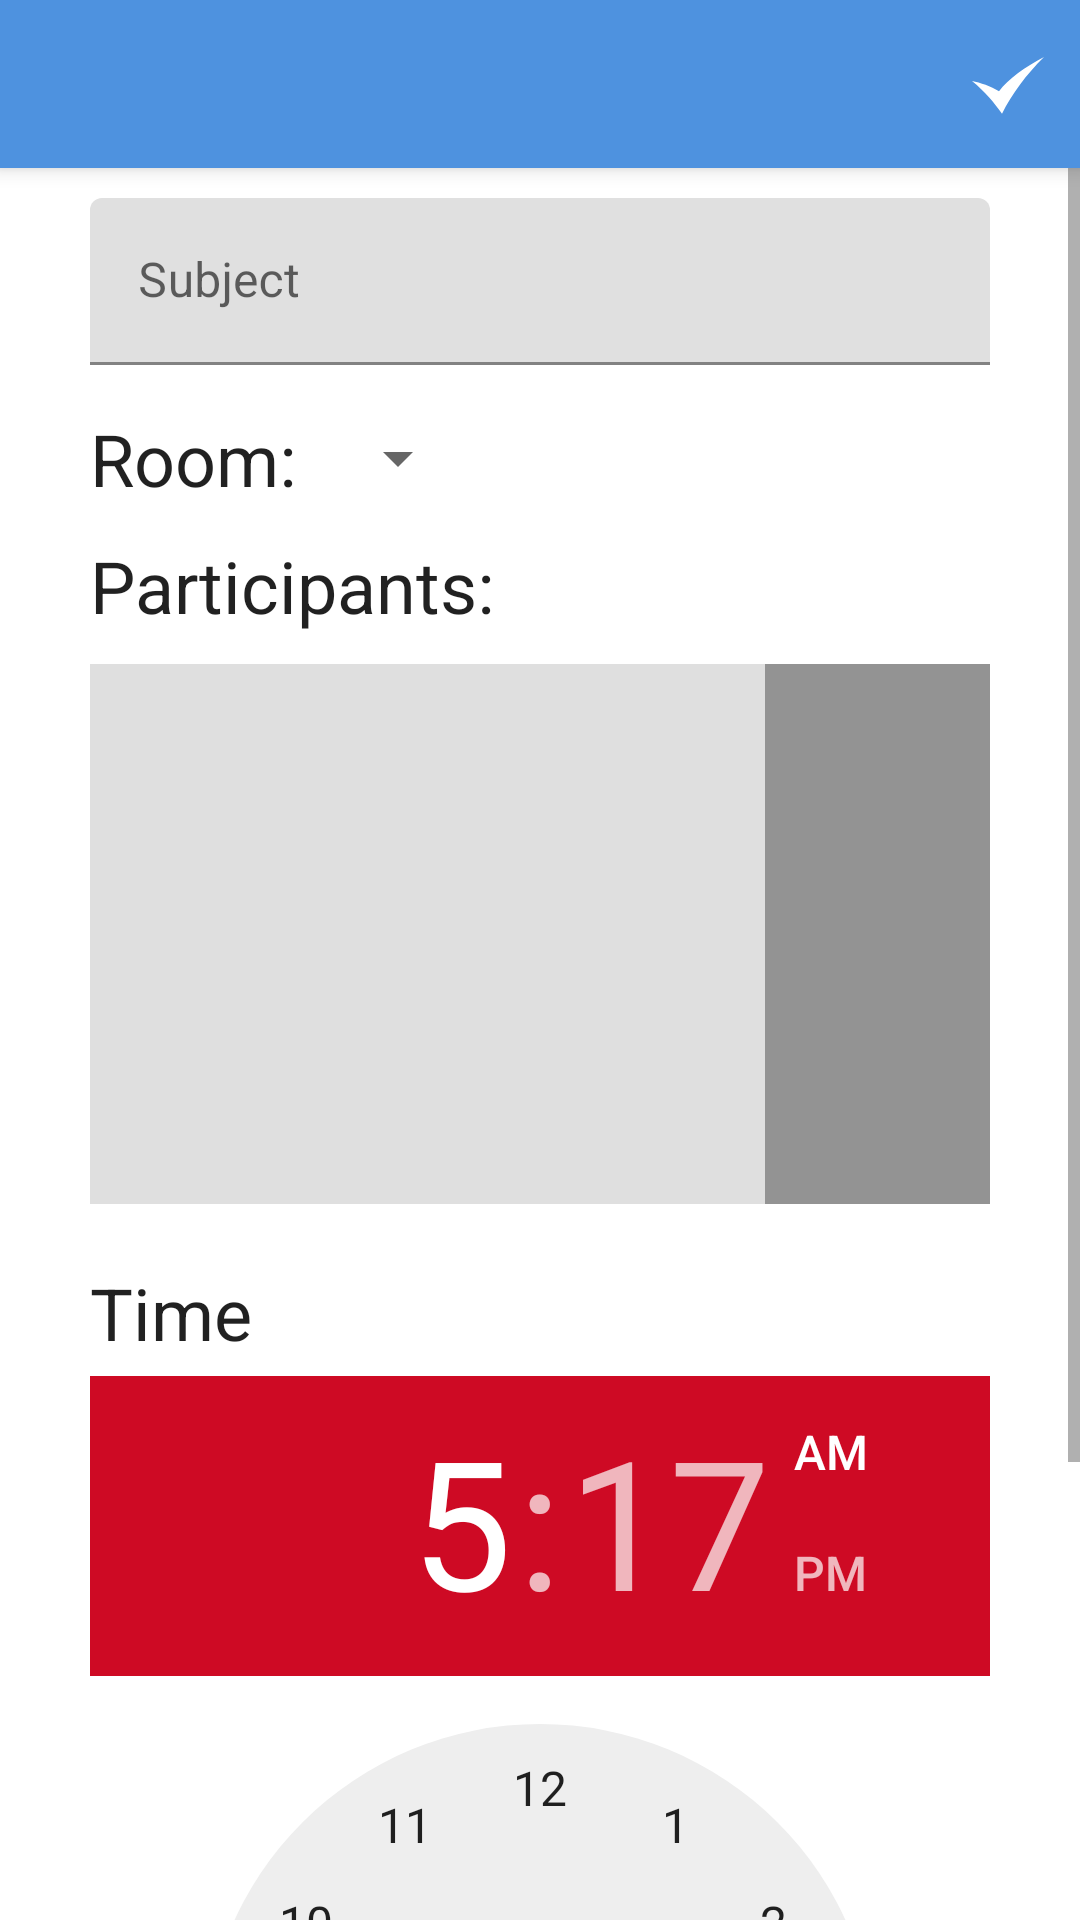

This screen was rendered from an Android layout file. Write that file and the resources it references.
<!-- AndroidManifest.xml: application theme Theme.Maréu -->
<!-- res/layout/activity_add_meeting.xml -->
<?xml version="1.0" encoding="utf-8"?>
<androidx.constraintlayout.widget.ConstraintLayout xmlns:android="http://schemas.android.com/apk/res/android"
    xmlns:app="http://schemas.android.com/apk/res-auto"
    xmlns:tools="http://schemas.android.com/tools"
    android:layout_width="match_parent"
    android:layout_height="match_parent"
    >

    <com.google.android.material.appbar.MaterialToolbar
        android:id="@+id/toolbar"
        style="@style/Widget.MaterialComponents.Toolbar.Primary"

        android:layout_width="match_parent"
        android:layout_height="?attr/actionBarSize"
        app:layout_constraintTop_toTopOf="parent"
        app:menu="@menu/menu_add_meeting_toolbar"
        />

    <ScrollView
        android:layout_width="match_parent"
        android:layout_height="0dp"
        app:layout_constraintTop_toBottomOf="@id/toolbar"
        app:layout_constraintBottom_toBottomOf="parent" >

        <androidx.constraintlayout.widget.ConstraintLayout
            android:layout_width="match_parent"
            android:layout_height="wrap_content" >

            <com.google.android.material.textfield.TextInputLayout
                android:layout_marginTop="10dp"
                app:layout_constraintTop_toTopOf="parent"
                android:id="@+id/textInputMeetingSubject"
                android:layout_width="0dp"
                app:layout_constraintLeft_toLeftOf="@id/tvRoom"
                app:layout_constraintRight_toRightOf="@id/ivAddParticipant"
                android:hint="@string/text_subject"
                android:layout_height="wrap_content" >

                <com.google.android.material.textfield.TextInputEditText
                    android:singleLine="true"
                    android:id="@+id/editTextSubject"
                    android:layout_width="match_parent"
                    android:layout_height="match_parent" />

            </com.google.android.material.textfield.TextInputLayout>

            <TextView
                android:id="@+id/tvRoom"
                android:layout_width="wrap_content"
                android:layout_height="wrap_content"
                android:layout_marginStart="@dimen/add_meeting_content_margin_left"
                android:layout_marginTop="15dp"
                android:text="@string/text_add_meeting_room"
                android:textAppearance="?attr/textAppearanceHeadline5"
                app:layout_constraintLeft_toLeftOf="parent"
                app:layout_constraintTop_toBottomOf="@id/textInputMeetingSubject"
                />

            <Spinner
                android:layout_marginStart="10dp"
                android:id="@+id/spinnerRooms"
                android:layout_width="wrap_content"
                android:layout_height="0dp"
                app:layout_constraintBottom_toBottomOf="@id/tvRoom"
                app:layout_constraintLeft_toRightOf="@id/tvRoom"
                app:layout_constraintTop_toTopOf="@id/tvRoom"
                />

            <TextView
                android:id="@+id/tvParticipants"
                android:layout_width="wrap_content"
                android:layout_height="wrap_content"
                android:layout_marginTop="10dp"
                android:text="@string/text_add_meeting_participants"
                android:textAppearance="?attr/textAppearanceHeadline5"
                app:layout_constraintLeft_toLeftOf="@id/tvRoom"
                app:layout_constraintTop_toBottomOf="@id/tvRoom"
                />

            <androidx.recyclerview.widget.RecyclerView
                android:background="@color/grey_light"
                android:id="@+id/rvParticipants"
                android:layout_width="0dp"
                android:layout_height="@dimen/add_meeting_participants_rv_height"
                android:layout_marginTop="10dp"
                app:layout_constraintHorizontal_weight="3"
                app:layout_constraintLeft_toLeftOf="@id/tvParticipants"
                app:layout_constraintRight_toLeftOf="@id/ivAddParticipant"
                app:layout_constraintTop_toBottomOf="@id/tvParticipants"
                tools:listitem="@layout/item_participant"
                />

            <ImageView
                android:id="@+id/ivAddParticipant"
                android:layout_width="0dp"
                android:layout_height="@dimen/add_meeting_participants_rv_height"
                android:layout_marginEnd="@dimen/add_meeting_content_margin_left"
                android:background="@color/grey"
                android:contentDescription="@string/desc_add_participant"
                android:src="@drawable/ic_plus"
                app:layout_constraintHorizontal_weight="1"
                app:layout_constraintLeft_toRightOf="@id/rvParticipants"
                app:layout_constraintRight_toRightOf="parent"
                app:layout_constraintTop_toTopOf="@id/rvParticipants"
                app:tint="?attr/colorSurface"
                />

            <TextView
                android:layout_marginTop="20dp"
                android:id="@+id/tvTime"
                android:layout_width="wrap_content"
                android:layout_height="wrap_content"
                android:text="@string/text_filter_time"
                app:layout_constraintLeft_toLeftOf="@id/rvParticipants"
                android:textAppearance="?attr/textAppearanceHeadline5"
                app:layout_constraintTop_toBottomOf="@id/rvParticipants"
                />

            <TimePicker
                android:id="@+id/timePicker"
                android:layout_width="0dp"
                android:layout_height="wrap_content"
                android:layout_marginTop="5dp"
                app:layout_constraintLeft_toLeftOf="@id/rvParticipants"
                app:layout_constraintRight_toRightOf="@id/ivAddParticipant"
                app:layout_constraintTop_toBottomOf="@id/tvTime"
                />

        </androidx.constraintlayout.widget.ConstraintLayout>

    </ScrollView>

    <View
        android:id="@+id/scrim"
        android:layout_width="0dp"
        android:layout_height="0dp"
        android:background="?attr/scrimBackground"
        android:visibility="invisible"
        app:layout_constraintBottom_toBottomOf="parent"
        app:layout_constraintLeft_toLeftOf="parent"
        app:layout_constraintRight_toRightOf="parent"
        app:layout_constraintTop_toTopOf="parent"
        />

    <androidx.constraintlayout.widget.ConstraintLayout
        app:layout_constraintLeft_toLeftOf="parent"
        app:layout_constraintTop_toTopOf="parent"
        app:layout_constraintRight_toRightOf="parent"
        app:layout_constraintBottom_toBottomOf="parent"
        android:id="@+id/clAddParticipantView"
        android:layout_width="wrap_content"
        android:visibility="invisible"
        android:layout_height="wrap_content">

        <TextView
            android:id="@+id/tvAddManually"
            android:layout_width="0dp"
            android:layout_height="@dimen/item_participant_height"
            android:textAppearance="?attr/textAppearanceHeadline5"
            android:text="@string/text_add_manual"
            app:layout_constraintTop_toBottomOf="@id/rvAddParticipant"
            app:layout_constraintLeft_toLeftOf="parent"
            app:layout_constraintRight_toRightOf="parent"
            android:textAlignment="center"
            android:gravity="center"
            android:textColor="?attr/colorSurface"
            android:background="@color/grey"
            />

        <androidx.recyclerview.widget.RecyclerView
            android:id="@+id/rvAddParticipant"
            android:layout_width="@dimen/add_meeting_add_participant_rv_width"
            android:layout_height="@dimen/add_meeting_add_participant_rv_height"
            android:background="?attr/colorSurface"
            app:layout_constraintLeft_toLeftOf="parent"
            app:layout_constraintRight_toRightOf="parent"
            app:layout_constraintTop_toTopOf="parent"
            tools:listitem="@layout/item_add_participant"
            />

    </androidx.constraintlayout.widget.ConstraintLayout>

</androidx.constraintlayout.widget.ConstraintLayout>
<!-- res/layout/item_participant.xml (included above) -->
<?xml version="1.0" encoding="utf-8"?>
<androidx.constraintlayout.widget.ConstraintLayout xmlns:android="http://schemas.android.com/apk/res/android"
    android:layout_width="match_parent"
    android:layout_height="@dimen/item_participant_height"
    xmlns:tools="http://schemas.android.com/tools"
    xmlns:app="http://schemas.android.com/apk/res-auto"
    android:background="@color/grey_light"
    >

    <TextView
        android:ellipsize="marquee"
        android:textAlignment="center"
        android:textSize="17sp"
        android:id="@+id/tvParticipant"
        android:layout_width="wrap_content"
        android:layout_height="wrap_content"
        app:layout_constraintLeft_toLeftOf="parent"
        app:layout_constraintRight_toRightOf="parent"
        app:layout_constraintTop_toTopOf="parent"
        app:layout_constraintBottom_toBottomOf="parent"
        android:textColor="?attr/colorOnSurface"
        tools:text="david.dekeuwer@gmail.com" />

</androidx.constraintlayout.widget.ConstraintLayout>
<!-- res/layout/item_add_participant.xml (included above) -->
<?xml version="1.0" encoding="utf-8"?>
<androidx.constraintlayout.widget.ConstraintLayout xmlns:android="http://schemas.android.com/apk/res/android"
    android:layout_width="match_parent"
    android:layout_height="@dimen/item_participant_height"
    xmlns:tools="http://schemas.android.com/tools"
    xmlns:app="http://schemas.android.com/apk/res-auto"
    android:background="?attr/colorSurface"
    >

    <TextView
        android:ellipsize="marquee"
        android:textAlignment="center"
        android:textSize="17sp"
        android:id="@+id/tvParticipant"
        android:layout_width="wrap_content"
        android:layout_height="wrap_content"
        app:layout_constraintLeft_toLeftOf="parent"
        app:layout_constraintRight_toRightOf="parent"
        app:layout_constraintTop_toTopOf="parent"
        app:layout_constraintBottom_toBottomOf="parent"
        android:textColor="?attr/colorOnSurface"
        tools:text="david.dekeuwer@gmail.com" />

</androidx.constraintlayout.widget.ConstraintLayout>
<!-- resources referenced by this layout -->
<resources>
  <color name="grey">#939393</color>
  <color name="grey_light">#DFDFDF</color>
  <dimen name="add_meeting_add_participant_rv_height">200dp</dimen>
  <dimen name="add_meeting_add_participant_rv_width">300dp</dimen>
  <dimen name="add_meeting_content_margin_left">30dp</dimen>
  <dimen name="add_meeting_participants_rv_height">180dp</dimen>
  <dimen name="item_participant_height">60dp</dimen>
  <string name="desc_add_participant">Add a participant</string>
  <string name="text_add_manual">Add manually</string>
  <string name="text_add_meeting_participants">Participants: </string>
  <string name="text_add_meeting_room">Room: </string>
  <string name="text_filter_time">Time</string>
  <string name="text_subject">Subject</string>
  <style name="Theme.Maréu" parent="Theme.MaterialComponents.Light.NoActionBar">
          
          <item name="colorPrimary">@color/blue</item>
          <item name="colorPrimaryVariant">@color/blue_dark</item>
          <item name="colorOnPrimary">@color/white</item>
          
          <item name="colorSecondary">@color/red</item>
          <item name="colorSecondaryVariant">@color/red</item>
          <item name="colorOnSecondary">@color/white</item>
  
          
          <item name="android:statusBarColor" tools:targetApi="l">?attr/colorPrimaryVariant</item>
          
  
      </style>
  <color name="blue">#4E92DF</color>
  <color name="blue_dark">#3F7ABD</color>
  <color name="white">#FFFFFFFF</color>
  <color name="red">#CE0A24</color>
</resources>
